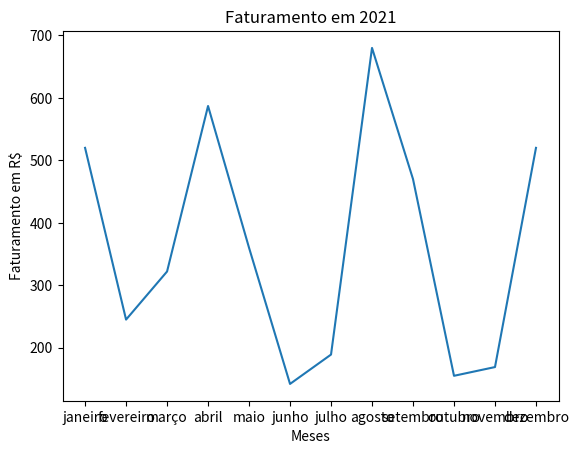

Recreate this plot in Python.
#importando biblioteca e colocando o comando "grf" como comando da bibioteca
import matplotlib.pyplot as grf

#definindo título para o gráfico
grf.title('Faturamento em 2021')

#informações que serão exibidaas no eixo x
grf.xlabel('Meses')

#informações que serão exibidas no eixo y
grf.ylabel('Faturamento em R$')

#criando as listas de dados
meses = ['janeiro', 'fevereiro', 'março', 'abril', 'maio', 'junho', 'julho', 'agosto', 'setembro', 'outubro', 'novembro', 'dezembro']

valores = [520, 245, 322, 587, 360, 142, 189, 680, 470, 155, 169, 520]

#utilizando gráfico de linhas
grf.plot(meses, valores)

#chamando função para apresentar o gráfico
grf.show()

